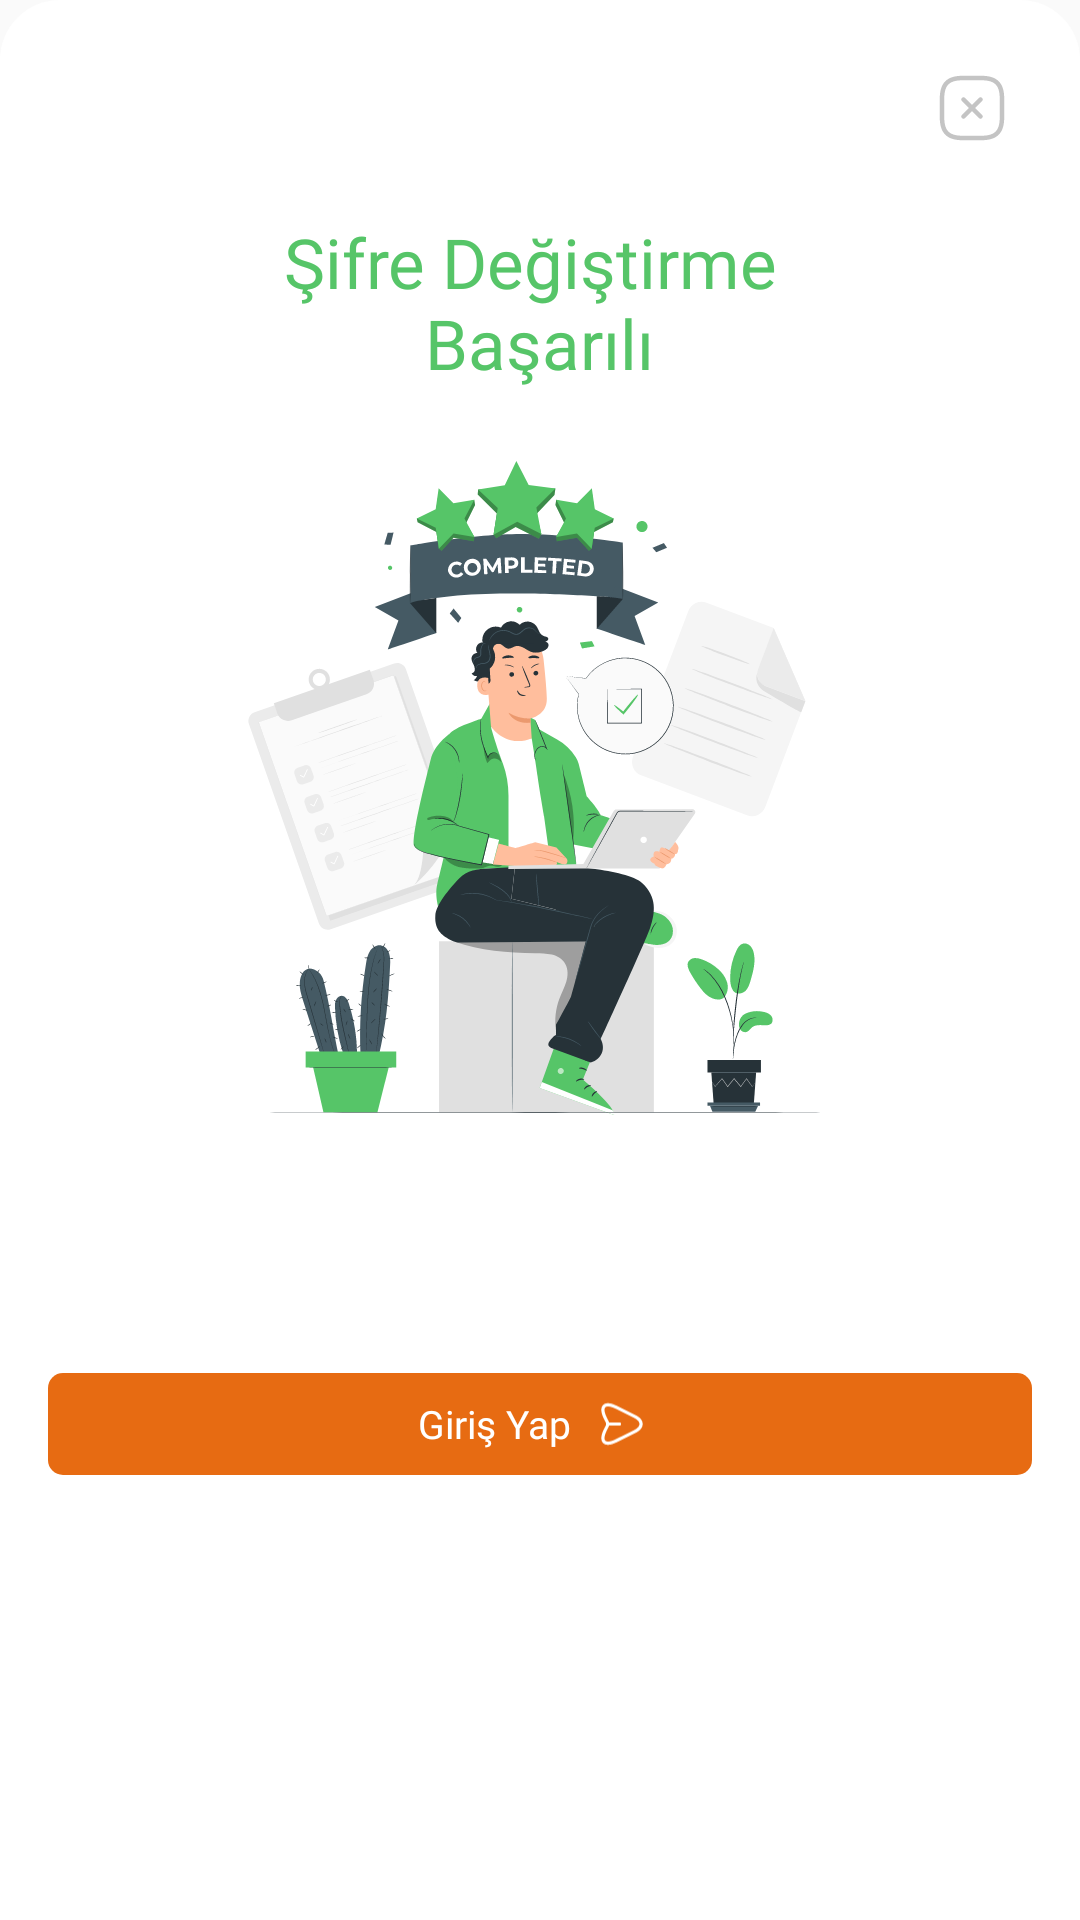

Android layout source for this screen:
<!-- AndroidManifest.xml: application theme AppTheme2 -->
<!-- res/layout/successful_dialog.xml -->
<?xml version="1.0" encoding="utf-8"?>
<RelativeLayout xmlns:android="http://schemas.android.com/apk/res/android"
    android:layout_width="match_parent"
    android:layout_height="584dp"
    android:id="@+id/successful_layout"
    android:background="@drawable/background_style">

    <LinearLayout
        android:layout_width="match_parent"
        android:orientation="vertical"
        android:layout_height="match_parent">

        <LinearLayout
            android:layout_width="match_parent"
            android:gravity="right"
            android:layout_height="wrap_content">
            <ImageView
                android:id="@+id/image_success"
                android:layout_width="wrap_content"
                android:layout_marginTop="24dp"
                android:layout_marginRight="24dp"
                android:layout_height="wrap_content"
                android:background="@drawable/ic_close_square"/>

        </LinearLayout>

        <TextView
            android:id="@+id/text_success"
            android:layout_width="wrap_content"
            android:textColor="#56C568"
            android:fontFamily="@font/poppins_regular"
            android:layout_height="wrap_content"
            android:gravity="center"
            android:textSize="23sp"
            android:layout_marginTop="24dp"
            android:text="@string/sifre_degistirme_basarili"
            android:layout_gravity="center"/>

        <ImageView
            android:id="@+id/image_success2"
            android:layout_width="match_parent"
            android:layout_height="wrap_content"
            android:layout_marginTop="24dp"
            android:src="@drawable/ic__succesful"/>

        <RelativeLayout
            android:id="@+id/login_button"
            android:layout_width="match_parent"
            android:layout_height="wrap_content"
            android:layout_marginLeft="16dp"
            android:layout_marginTop="86dp"
            android:layout_marginRight="16dp"
            android:background="@drawable/button2"
            android:gravity="center">

            <TextView
                android:id="@+id/login_button_text"
                android:layout_width="wrap_content"
                android:layout_height="wrap_content"
                android:fontFamily="@font/poppins_medium"
                android:text="@string/giris_yap"
                android:textColor="@color/white"
                android:textSize="13sp" />

            <ImageView
                android:id="@+id/login_button_image"
                android:layout_width="18dp"
                android:layout_height="18dp"
                android:layout_marginLeft="8dp"
                android:layout_toRightOf="@id/login_button_text"
                android:src="@drawable/ic_send" />

        </RelativeLayout>

    </LinearLayout>

</RelativeLayout>
<!-- resources referenced by this layout -->
<resources>
  <color name="white">#FFFFFF</color>
  <!-- drawable background_style (drawable) -->
  <?xml version="1.0" encoding="utf-8"?>
  <shape xmlns:android="http://schemas.android.com/apk/res/android"
      android:shape="rectangle" >
  
      <solid android:color="#FFFFFF" />
  
      <corners android:topLeftRadius="20dp"
          android:topRightRadius="20dp"/>
  
  </shape>
  <!-- drawable button2 (drawable) -->
  <?xml version="1.0" encoding="utf-8"?>
  <shape xmlns:android="http://schemas.android.com/apk/res/android" android:shape="rectangle" >
      <corners
          android:radius="5dp" />
  
      <solid
          android:color="#E76B12"/>
  
      <padding
          android:left="12dp"
          android:top="8dp"
          android:right="16dp"
          android:bottom="8dp" />
  </shape>
  <!-- drawable ic__succesful: vector/xml drawable (drawable, 92400 chars, omitted) -->
  <!-- drawable ic_close_square (drawable) -->
  <vector xmlns:android="http://schemas.android.com/apk/res/android"
      android:width="24dp"
      android:height="24dp"
      android:viewportWidth="24"
      android:viewportHeight="24">
    <path
        android:pathData="M9.1701,15.58C8.9801,15.58 8.7901,15.51 8.6401,15.36C8.3501,15.07 8.3501,14.59 8.6401,14.3L14.3001,8.64C14.5901,8.35 15.0701,8.35 15.3601,8.64C15.6501,8.93 15.6501,9.41 15.3601,9.7L9.7001,15.36C9.5601,15.51 9.3601,15.58 9.1701,15.58Z"
        android:fillColor="#C4C4C4"/>
    <path
        android:pathData="M14.8301,15.58C14.6401,15.58 14.4501,15.51 14.3001,15.36L8.6401,9.7C8.3501,9.41 8.3501,8.93 8.6401,8.64C8.9301,8.35 9.4101,8.35 9.7001,8.64L15.3601,14.3C15.6501,14.59 15.6501,15.07 15.3601,15.36C15.2101,15.51 15.0201,15.58 14.8301,15.58Z"
        android:fillColor="#C4C4C4"/>
    <path
        android:pathData="M15,22.75H9C3.57,22.75 1.25,20.43 1.25,15V9C1.25,3.57 3.57,1.25 9,1.25H15C20.43,1.25 22.75,3.57 22.75,9V15C22.75,20.43 20.43,22.75 15,22.75ZM9,2.75C4.39,2.75 2.75,4.39 2.75,9V15C2.75,19.61 4.39,21.25 9,21.25H15C19.61,21.25 21.25,19.61 21.25,15V9C21.25,4.39 19.61,2.75 15,2.75H9Z"
        android:fillColor="#C4C4C4"/>
  </vector>
  <!-- drawable ic_send (drawable) -->
  <vector xmlns:android="http://schemas.android.com/apk/res/android"
      android:width="19dp"
      android:height="18dp"
      android:viewportWidth="19"
      android:viewportHeight="18">
    <path
        android:pathData="M4.5575,16.3125C3.7175,16.3125 3.185,16.0275 2.8475,15.69C2.1875,15.03 1.7225,13.6275 3.2075,10.65L3.86,9.3525C3.9425,9.18 3.9425,8.82 3.86,8.6475L3.2075,7.35C1.715,4.3725 2.1875,2.9625 2.8475,2.31C3.5,1.65 4.91,1.1775 7.88,2.67L14.3,5.88C15.8975,6.675 16.775,7.785 16.775,9C16.775,10.215 15.8975,11.325 14.3075,12.12L7.8875,15.33C6.4325,16.0575 5.3525,16.3125 4.5575,16.3125ZM4.5575,2.8125C4.1525,2.8125 3.8375,2.91 3.6425,3.105C3.095,3.645 3.3125,5.0475 4.2125,6.84L4.865,8.145C5.105,8.6325 5.105,9.3675 4.865,9.855L4.2125,11.1525C3.3125,12.9525 3.095,14.3475 3.6425,14.8875C4.1825,15.435 5.585,15.2175 7.385,14.3175L13.805,11.1075C14.9825,10.5225 15.65,9.75 15.65,8.9925C15.65,8.235 14.975,7.4625 13.7975,6.8775L7.3775,3.675C6.2375,3.105 5.255,2.8125 4.5575,2.8125Z"
        android:fillColor="#ffffff"/>
    <path
        android:pathData="M8.63,9.5625H4.58C4.2725,9.5625 4.0175,9.3075 4.0175,9C4.0175,8.6925 4.2725,8.4375 4.58,8.4375H8.63C8.9375,8.4375 9.1925,8.6925 9.1925,9C9.1925,9.3075 8.9375,9.5625 8.63,9.5625Z"
        android:fillColor="#ffffff"/>
  </vector>
  <string name="giris_yap">Giriş Yap</string>
  <string name="sifre_degistirme_basarili">Şifre Değiştirme \nBaşarılı</string>
  <style name="AppTheme2" parent="Theme.Design.Light.NoActionBar">
          <item name="colorPrimary">#666666</item>
          <item name="colorPrimaryDark">#666666</item>
          <item name="colorAccent">#666666</item>
          <item name="android:statusBarColor">@android:color/white</item>
      </style>
</resources>
